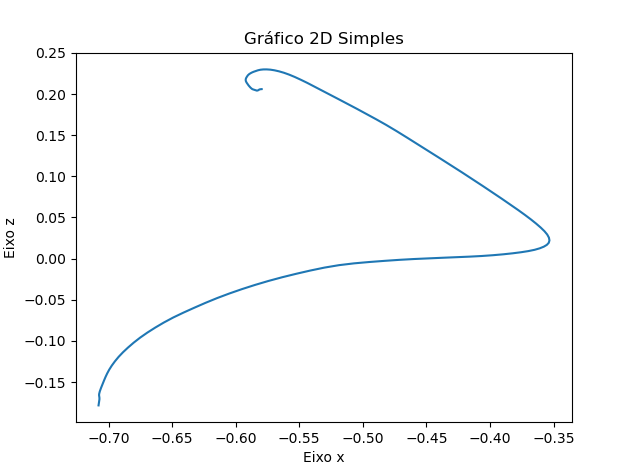

The table this chart was drawn from, first rows:
X, Y, Z
-0.7079, 0.21, -0.1784
-0.7076, 0.21, -0.1758
-0.7074, 0.21, -0.1732
-0.7072, 0.21, -0.1708
-0.7072, 0.21, -0.1689
-0.7074, 0.21, -0.1674
-0.7075, 0.21, -0.1659
-0.7074, 0.21, -0.1644
-0.7072, 0.21, -0.163
-0.7069, 0.21, -0.1613
-0.7065, 0.21, -0.1594
-0.7059, 0.21, -0.1571
-0.7053, 0.21, -0.1545
-0.7045, 0.21, -0.1515
-0.7036, 0.21, -0.148
-0.7025, 0.21, -0.1441
-0.7012, 0.21, -0.1398
-0.6995, 0.21, -0.135
-0.6975, 0.21, -0.1301
-0.695, 0.21, -0.1248
-0.6921, 0.21, -0.1194
-0.6886, 0.21, -0.1138
-0.6847, 0.21, -0.108
-0.6802, 0.21, -0.1021
-0.6751, 0.21, -0.09599
-0.6695, 0.21, -0.08991
-0.6633, 0.21, -0.0838
-0.6565, 0.21, -0.07763
-0.6491, 0.21, -0.07156
-0.6411, 0.21, -0.06564
-0.6326, 0.21, -0.05973
-0.6238, 0.21, -0.05379
-0.6147, 0.21, -0.048
-0.6051, 0.21, -0.04243
-0.5951, 0.21, -0.03708
-0.5849, 0.21, -0.03199
-0.5743, 0.21, -0.02717
-0.5635, 0.21, -0.02264
-0.5525, 0.21, -0.01846
-0.5415, 0.21, -0.01453
-0.5303, 0.21, -0.01094
-0.5188, 0.21, -0.007961
-0.507, 0.21, -0.005758
-0.4949, 0.21, -0.004116
-0.483, 0.21, -0.002719
-0.4712, 0.21, -0.001481
-0.4596, 0.21, -0.0004773
-0.4483, 0.21, 0.0003258
-0.4372, 0.21, 0.001049
-0.4265, 0.21, 0.001724
-0.4162, 0.21, 0.002402
-0.4066, 0.21, 0.003186
-0.3977, 0.21, 0.004136
-0.3896, 0.21, 0.005231
-0.3823, 0.21, 0.006438
-0.3757, 0.21, 0.007737
-0.3699, 0.21, 0.009144
-0.3649, 0.21, 0.01072
-0.3608, 0.21, 0.01253
-0.3576, 0.21, 0.01454
... 89 more rows
